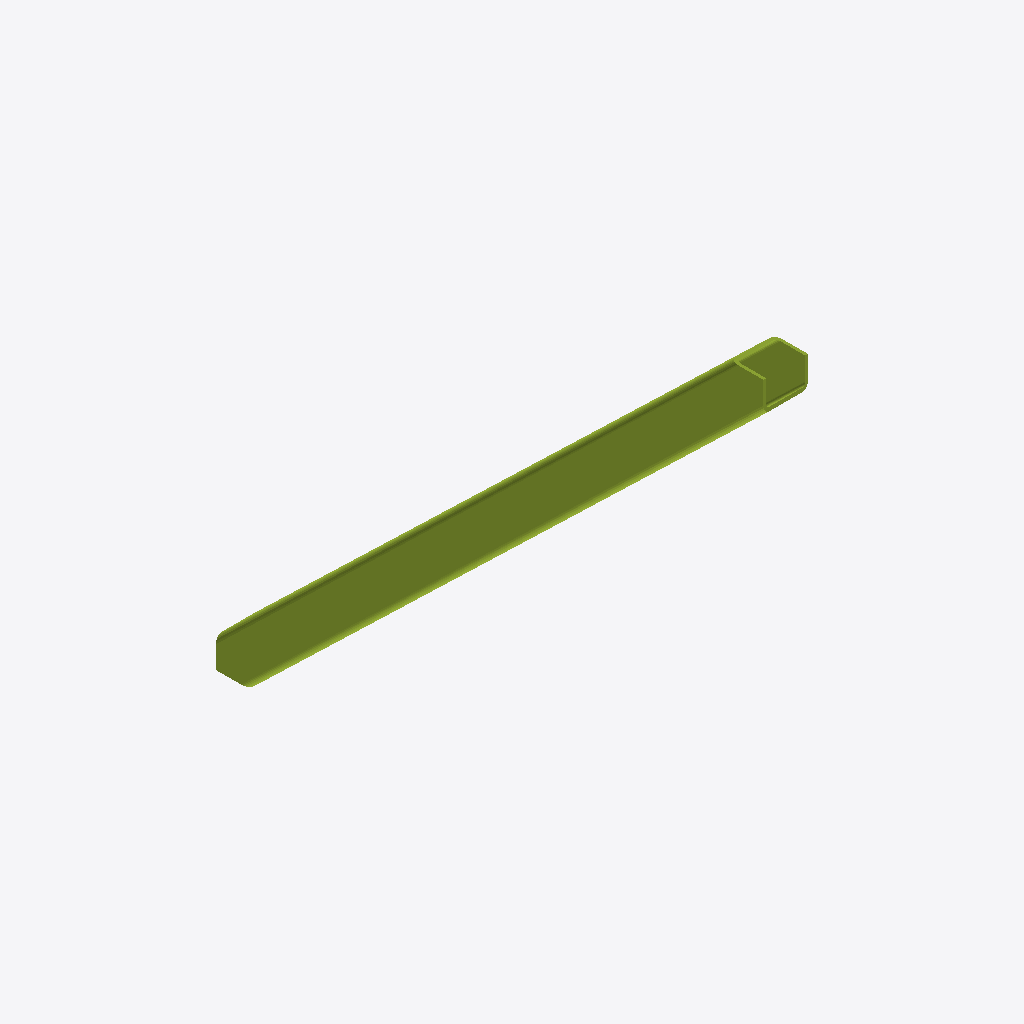
Isometric view of an IFC building model (IFC-SPF (STEP), schema IFC2X3, length unit millimetre), seen from the south-west, elements coloured by IFC class: 1 member (olive).
Extent 0.3 m × 4.3 m × 4.1 m (x, y, z). Storeys (1): Undefined at 0.00 m. Elements (1): 1 IfcMember.

HEADER;
FILE_DESCRIPTION(('ViewDefinition[AISC_Steel_Detailing]','Option [BaseQuantities:Off]','Option [GridExport:On]','Option [Assemblies:Off]','Option [Bolts:On]','Option [Rebars:On]','Option [PourObjects:Off]','Option [Welds:On]','Option [SurfaceTreatments:On]','Option [LocationBy:0]','Option [ViewColors:Off]','Option [SectionedSpine:Off]','[2 more]'),'2;1');
FILE_NAME('b_691_Qty_4.ifc','2026-05-16T11:53:00',('GIOVANNIPC\\gcorrea'),('Structural Designer'),'IFC Database version: Work','Tekla Structures 2020 Service Pack 5, IFC Export','');
FILE_SCHEMA(('IFC2X3'));
ENDSEC;
DATA;
#37=IFCPROJECT('2G7ZFDNE16yBDU14FA92Me',#5,'Proyecto',$,$,$,$,(#11),#36);
#39=IFCSITE('2xvEzEinjBTea80yOTcujY',#5,'Obra',$,$,#38,$,$,.ELEMENT.,$,$,$,$,$);
#41=IFCBUILDING('1GhKTQ__H51OtRkmoOlpU2',#5,'Undefined',$,$,#40,$,$,.ELEMENT.,$,$,$);
#43=IFCBUILDINGSTOREY('29hdEUCErFze9E_VIAceOd',#5,'Undefined',$,$,#42,$,$,.ELEMENT.,0.0);
#61=IFCMEMBER('3F52P04C11OAJT33cYqQns',#44,'DIAG','[]350*22','[]350*22',#49,#60,'IDcf142640-10c0-4160-a4dd-0c39a2d1ac76');
ENDSEC;
